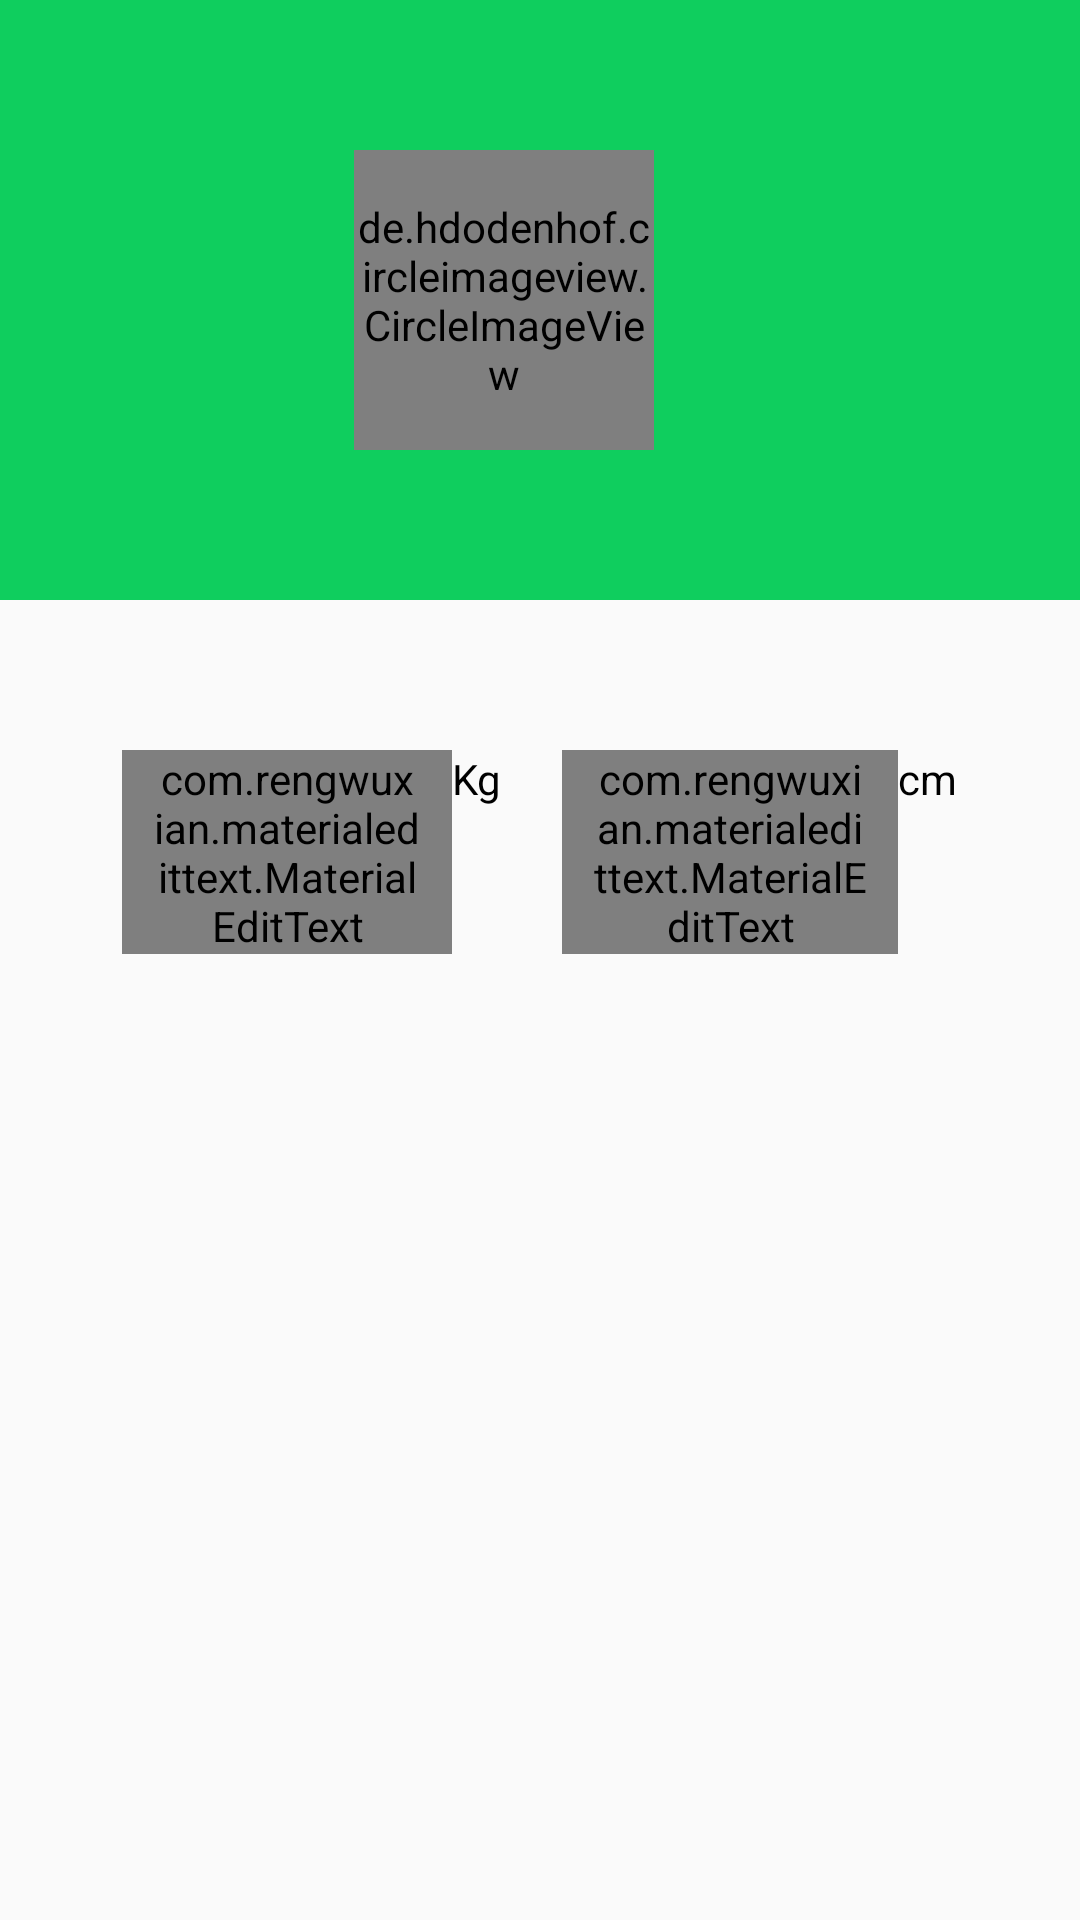

Reconstruct the res/layout file that produces this screen, plus the resources it refers to.
<!-- AndroidManifest.xml: application theme AppTheme -->
<!-- res/layout/content_edit_profile.xml -->
<?xml version="1.0" encoding="utf-8"?>
<ScrollView xmlns:android="http://schemas.android.com/apk/res/android"
    xmlns:app="http://schemas.android.com/apk/res-auto"
    xmlns:tools="http://schemas.android.com/tools"
    android:layout_width="match_parent"
    android:layout_height="wrap_content"
    app:layout_behavior="@string/appbar_scrolling_view_behavior"
    tools:context="com.kp.mwi.gizianak.EditProfile"
    tools:showIn="@layout/activity_edit_profile">

    <RelativeLayout
        android:layout_width="match_parent"
        android:layout_height="wrap_content">

        <RelativeLayout
            android:id="@+id/cover"
            android:layout_width="match_parent"
            android:layout_height="200dp"
            android:background="@color/hijauaplikasi">

            <LinearLayout
                android:layout_width="wrap_content"
                android:layout_height="wrap_content"
                android:layout_centerHorizontal="true"
                android:layout_centerVertical="true"
                android:orientation="horizontal">

                <de.hdodenhof.circleimageview.CircleImageView
                    android:id="@+id/gambar_anak"
                    android:layout_width="100dp"
                    android:layout_height="100dp"
                    android:src="@drawable/ic_boy"
                    app:civ_border_color="@color/putih"
                    app:civ_border_width="1dp" />

                <RelativeLayout
                    android:layout_width="wrap_content"
                    android:layout_height="match_parent">

                    <ImageView
                        android:id="@+id/btnCamera"
                        android:layout_width="24dp"
                        android:layout_height="24dp"
                        android:layout_alignParentBottom="true"
                        android:src="@drawable/ic_photo_camera" />
                </RelativeLayout>
            </LinearLayout>

        </RelativeLayout>

        <LinearLayout
            android:id="@+id/linear2"
            android:layout_width="wrap_content"
            android:layout_height="wrap_content"
            android:layout_below="@+id/cover"
            android:layout_centerHorizontal="true"
            android:orientation="horizontal"
            android:paddingTop="50dp">

            <com.rengwuxian.materialedittext.MaterialEditText
                android:id="@+id/edBerat"
                android:layout_width="110dp"
                android:layout_height="wrap_content"
                android:hint="Berat Badan"
                android:inputType="number"
                android:maxLength="3"
                android:paddingLeft="10dp"
                android:paddingRight="10dp"
                android:textSize="16sp"
                app:met_baseColor="@android:color/black"
                app:met_floatingLabel="highlight"
                app:met_floatingLabelTextColor="@color/hijauaplikasi" />

            <TextView
                android:layout_width="wrap_content"
                android:layout_height="wrap_content"
                android:text="Kg"
                android:textColor="@android:color/black" />

            <com.rengwuxian.materialedittext.MaterialEditText
                android:id="@+id/edTinggi"
                android:layout_width="112dp"
                android:layout_height="wrap_content"
                android:layout_marginLeft="20dp"
                android:hint="Tinggi Badan"
                android:inputType="number"
                android:maxLength="3"
                android:paddingLeft="10dp"
                android:paddingRight="10dp"
                android:textSize="16sp"
                app:met_baseColor="@android:color/black"
                app:met_floatingLabel="highlight"
                app:met_floatingLabelTextColor="@color/hijauaplikasi" />

            <TextView
                android:layout_width="wrap_content"
                android:layout_height="wrap_content"
                android:text="cm"
                android:textColor="@android:color/black" />
        </LinearLayout>

    </RelativeLayout>

</ScrollView>
<!-- res/layout/activity_edit_profile.xml (included above) -->
<?xml version="1.0" encoding="utf-8"?>
<android.support.design.widget.CoordinatorLayout xmlns:android="http://schemas.android.com/apk/res/android"
    xmlns:app="http://schemas.android.com/apk/res-auto"
    xmlns:tools="http://schemas.android.com/tools"
    android:layout_width="match_parent"
    android:layout_height="match_parent"
    tools:context="com.kp.mwi.gizianak.EditProfile">

    <android.support.design.widget.AppBarLayout
        android:layout_width="match_parent"
        android:layout_height="wrap_content"
        android:theme="@style/AppTheme.AppBarOverlay">

        <android.support.v7.widget.Toolbar
            android:id="@+id/toolbar"
            android:layout_width="match_parent"
            android:layout_height="?attr/actionBarSize"
            android:background="?attr/colorPrimary"
            app:popupTheme="@style/AppTheme.PopupOverlay" />

    </android.support.design.widget.AppBarLayout>

    <include layout="@layout/content_edit_profile" />



</android.support.design.widget.CoordinatorLayout>
<!-- resources referenced by this layout -->
<resources>
  <color name="hijauaplikasi">#0fce5e</color>
  <color name="putih">#FFFFFF</color>
  <style name="AppTheme.AppBarOverlay" parent="ThemeOverlay.AppCompat.Dark.ActionBar" />
  <style name="AppTheme.PopupOverlay" parent="ThemeOverlay.AppCompat.Light" />
  <style name="AppTheme" parent="Theme.AppCompat.Light.DarkActionBar">
          
          <item name="colorPrimary">@color/hijauaplikasi</item>
          <item name="colorPrimaryDark">@color/hijauaplikasi</item>
          <item name="colorAccent">@color/hijauaplikasi</item>
      </style>
</resources>
